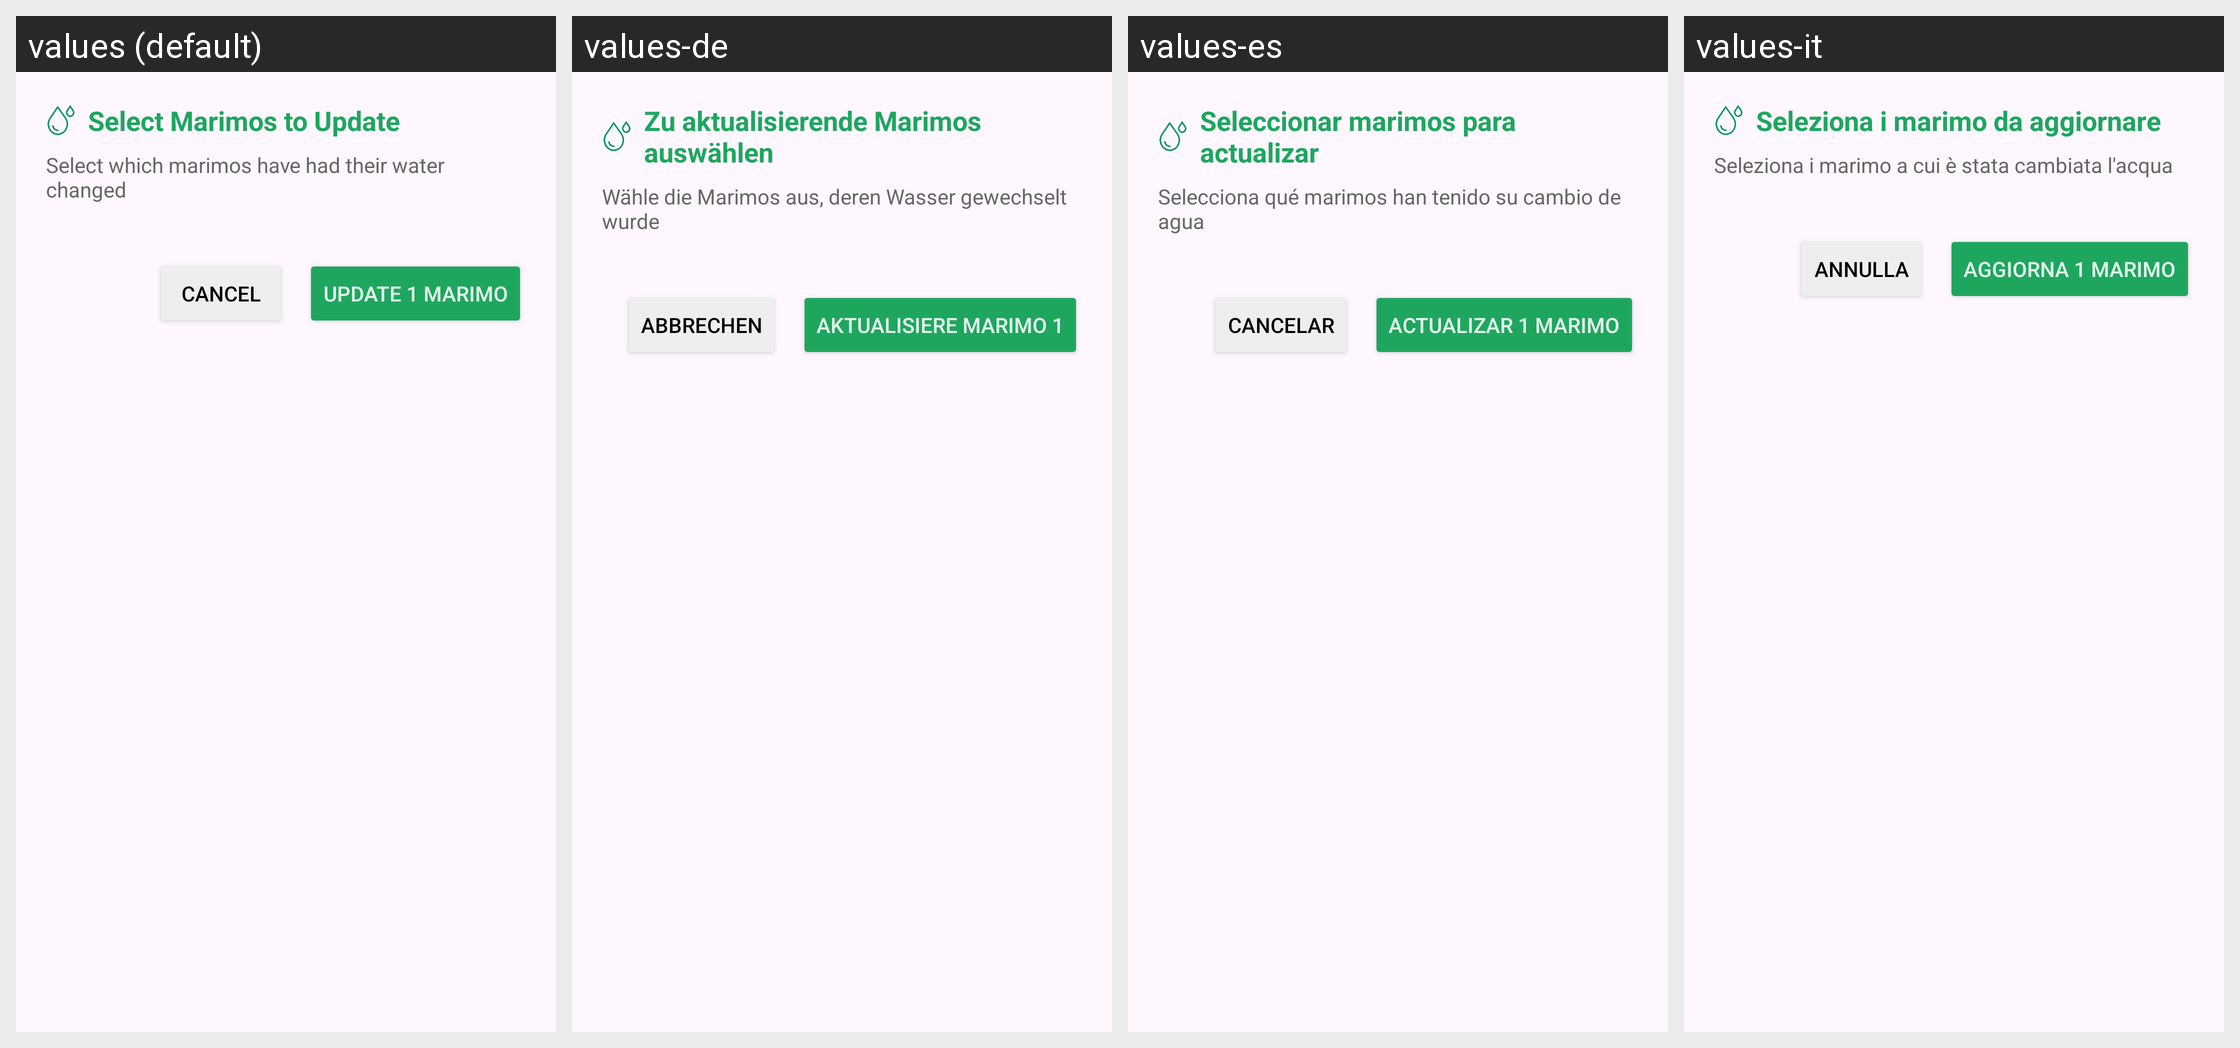

Here is an Android app screen in its default locale and in the app's own translations. Write out the translated-string differences for the strings that appear on this screen.
Android screen res/layout/dialog_update_marimo.xml rendered under 4 locales, left to right: values (default), values-de, values-es, values-it. Device: Nexus 5 (rendered at 1080×1920; each locale shown at half size, 540×960, under a caption strip naming it); theme Theme.MarimoCare.
Other locales in the repository, not shown: values-ar, values-fr, values-ja, values-ko, values-ru, values-th.
Strings drawn on this screen, with the default value and each locale's value (text and hints the layout hard-codes, and strings that could not be matched under every locale, appear in the picture but are not listed):

select_marimos_to_update
  values: Select Marimos to Update
  values-de: Zu aktualisierende Marimos auswählen
  values-es: Seleccionar marimos para actualizar
  values-it: Seleziona i marimo da aggiornare

select_which_marimos_have_had_their_water_changed
  values: Select which marimos have had their water changed
  values-de: Wähle die Marimos aus, deren Wasser gewechselt wurde
  values-es: Selecciona qué marimos han tenido su cambio de agua
  values-it: Seleziona i marimo a cui è stata cambiata l'acqua

cancel
  values: Cancel
  values-de: Abbrechen
  values-es: Cancelar
  values-it: Annulla

update_1_marimo
  values: Update 1 Marimo
  values-de: Aktualisiere Marimo 1
  values-es: Actualizar 1 Marimo
  values-it: Aggiorna 1 marimo
